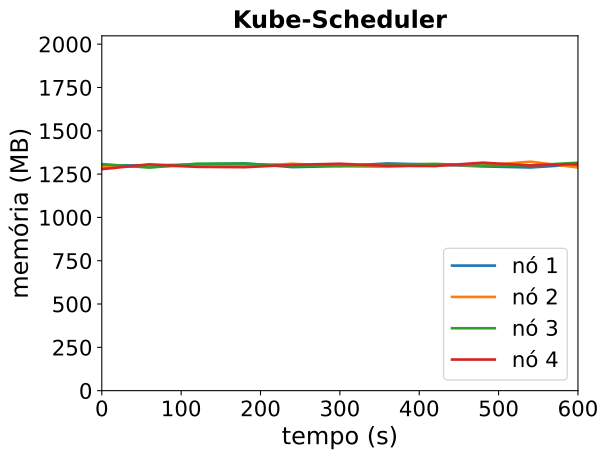

Values plotted in this chart, from the file beside it:
timestamp, ppgcc-m02_pod_amount, ppgcc-m02_memory, ppgcc-m02_cpu, ppgcc-m03_pod_amount, ppgcc-m03_memory, ppgcc-m03_cpu, ppgcc-m04_pod_amount, ppgcc-m04_memory, ppgcc-m04_cpu, ppgcc-m05_pod_amount, ppgcc-m05_memory, ppgcc-m05_cpu
0, 5, 1332244, 47590836, 5, 1322920, 40784272, 5, 1339152, 49668387, 5, 1309280, 45752943
60, 5, 1330924, 52179247, 5, 1325956, 43185236, 5, 1318428, 50029420, 5, 1337660, 43712998
120, 5, 1336864, 46318008, 5, 1328200, 44085661, 5, 1341528, 48377363, 5, 1322744, 49302712
180, 5, 1343332, 48582114, 5, 1326088, 44373284, 5, 1341528, 50669425, 5, 1320764, 42287337
240, 5, 1321288, 49131496, 5, 1341136, 42617075, 5, 1329384, 50580696, 5, 1334624, 42145379
300, 5, 1327228, 49249716, 5, 1325560, 43955615, 5, 1330308, 50733345, 5, 1341224, 43483324
360, 5, 1342936, 48168585, 5, 1323448, 40939361, 5, 1334928, 48798421, 5, 1328552, 42798286
420, 5, 1336336, 48774919, 5, 1337044, 42071157, 5, 1340208, 50047384, 5, 1327496, 42081457
480, 5, 1325380, 48879225, 5, 1330312, 45202795, 5, 1329780, 47689462, 5, 1347560, 45736350
540, 5, 1319176, 47609032, 5, 1353280, 47972410, 5, 1331364, 49346195, 5, 1330928, 47153149
600, 5, 1336864, 47905773, 5, 1319224, 47544354, 5, 1346940, 48721166, 5, 1339508, 40410357
